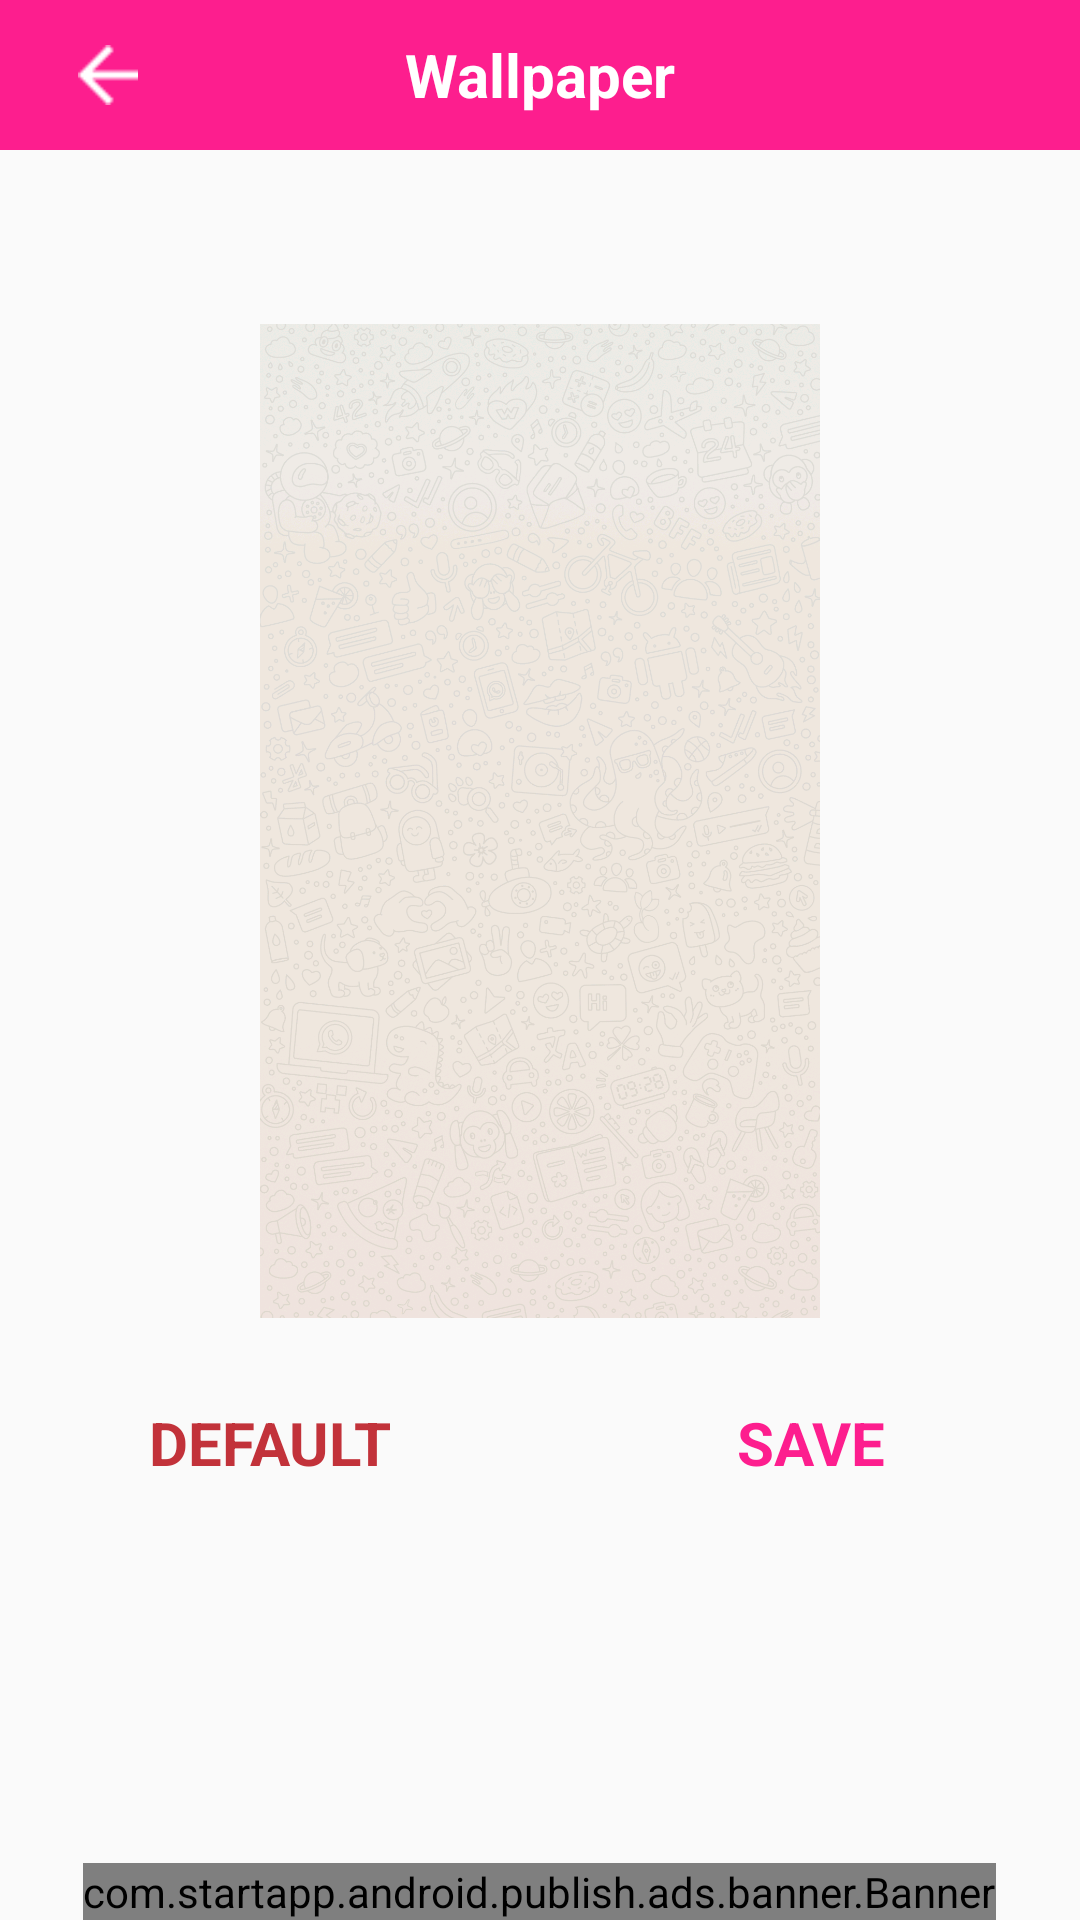

Android layout source for this screen:
<!-- AndroidManifest.xml: application theme AppTheme -->
<!-- res/layout/activity_wallpaper.xml -->
<?xml version="1.0" encoding="utf-8"?>
<RelativeLayout xmlns:android="http://schemas.android.com/apk/res/android"
    xmlns:app="http://schemas.android.com/apk/res-auto"
    android:layout_width="fill_parent"
    android:layout_height="fill_parent">

    <LinearLayout
        android:id="@+id/top"
        android:layout_width="fill_parent"
        android:layout_height="50dp">

        <androidx.appcompat.widget.Toolbar
            android:id="@+id/toolbar"
            android:layout_width="fill_parent"
            android:layout_height="50dp"
            android:background="?colorPrimary"
            android:theme="@style/GalaxyZooThemeToolbarDarkOverflow"
            app:titleTextColor="#ffffffff">

            <LinearLayout
                android:id="@+id/backmenu"
                android:layout_width="50dp"
                android:layout_height="50dp"
                android:padding="10dp">

                <ImageView
                    android:layout_width="20dp"
                    android:layout_height="30dp"
                    android:src="@drawable/back" />
            </LinearLayout>

            <TextView
                android:id="@+id/toolbar_title"
                android:layout_width="wrap_content"
                android:layout_height="wrap_content"
                android:layout_gravity="center"
                android:text="@string/wallpaper"
                android:textColor="#ffffffff"
                android:textSize="20sp"
                android:textStyle="bold" />
        </androidx.appcompat.widget.Toolbar>
    </LinearLayout>

    <LinearLayout
        android:id="@+id/wallpaper"
        android:layout_width="fill_parent"
        android:layout_height="50dp"
        android:layout_below="@+id/top"
        android:orientation="vertical" />

    <LinearLayout
        android:layout_width="fill_parent"
        android:layout_height="fill_parent"
        android:layout_above="@+id/admob"
        android:layout_below="@+id/wallpaper"
        android:orientation="vertical"
        android:weightSum="3.0">

        <LinearLayout
            android:layout_width="fill_parent"
            android:layout_height="fill_parent"
            android:layout_weight="1.0">

            <ImageView
                android:id="@+id/chatwallpaper"
                android:layout_width="fill_parent"
                android:layout_height="fill_parent"
                android:layout_margin="8dp"
                android:src="@drawable/default_background" />
        </LinearLayout>

        <LinearLayout
            android:layout_width="fill_parent"
            android:layout_height="fill_parent"
            android:layout_weight="2.0"
            android:orientation="horizontal"
            android:paddingTop="20dp"
            android:weightSum="2.0">

            <LinearLayout
                android:layout_width="fill_parent"
                android:layout_height="fill_parent"
                android:layout_weight="1.0">

                <TextView
                    android:id="@+id/defaultimage"
                    android:layout_width="fill_parent"
                    android:layout_height="wrap_content"
                    android:gravity="center_horizontal"
                    android:text="@string/defaults"
                    android:textColor="#ffc2323a"
                    android:textSize="20sp"
                    android:textStyle="bold" />
            </LinearLayout>

            <LinearLayout
                android:layout_width="fill_parent"
                android:layout_height="fill_parent"
                android:layout_weight="1.0">

                <TextView
                    android:id="@+id/newimage"
                    android:layout_width="fill_parent"
                    android:layout_height="wrap_content"
                    android:gravity="center_horizontal"
                    android:text="@string/save"
                    android:textColor="@color/colorPrimary"
                    android:textSize="20sp"
                    android:textStyle="bold" />
            </LinearLayout>
        </LinearLayout>
    </LinearLayout>

    <LinearLayout
        android:id="@+id/admob"
        android:layout_width="fill_parent"
        android:layout_height="wrap_content"
        android:layout_alignParentBottom="true"
        android:gravity="center"
        android:orientation="vertical">
        <com.startapp.android.publish.ads.banner.Banner
            android:id="@+id/startAppBanner"
            android:layout_width="wrap_content"
            android:layout_height="wrap_content"/>
    </LinearLayout>
</RelativeLayout>
<!-- resources referenced by this layout -->
<resources>
  <color name="colorPrimary">#fd1e8e</color>
  <!-- drawable back: png bitmap (drawable, 138 bytes) -->
  <!-- drawable default_background: png bitmap (drawable, 329470 bytes) -->
  <string name="defaults">DEFAULT</string>
  <string name="save">SAVE</string>
  <string name="wallpaper">Wallpaper</string>
  <style name="GalaxyZooThemeToolbarDarkOverflow" parent="@style/Theme.AppCompat.Light.DarkActionBar">
          <item name="android:actionOverflowButtonStyle">@style/Widget.ActionButton.Overflow</item>
          <item name="colorPrimary">@color/colorPrimary</item>
          <item name="windowActionBar">false</item>
      </style>
  <style name="AppTheme" parent="@style/Theme.AppCompat.Light.DarkActionBar">
          <item name="colorAccent">@color/colorAccent</item>
          <item name="colorPrimary">@color/colorPrimary</item>
          <item name="colorPrimaryDark">@color/colorPrimaryDark</item>
      </style>
  <style name="Widget.ActionButton.Overflow" parent="@android:style/Widget.Holo.ActionButton.Overflow">
          <item name="android:color">#ffffffff</item>
      </style>
  <color name="colorAccent">#fd1e8e</color>
  <color name="colorPrimaryDark">#f90d83</color>
</resources>
